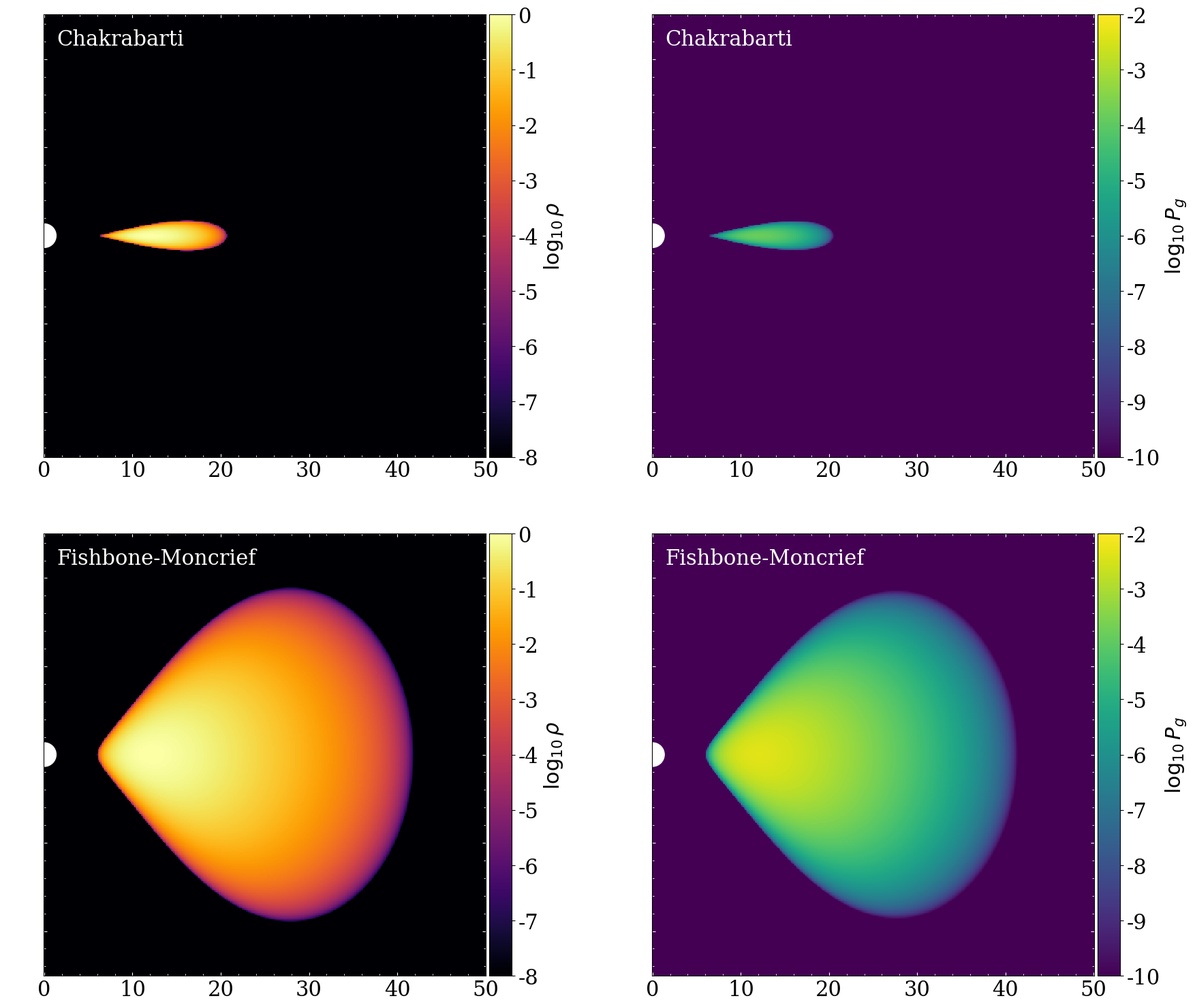

Recreate this plot in Python.
#! /usr/bin/env python

# Adapted from @c-white's tori.py script.  Soiled by @pdmullen.

# Python modules
import numpy as np
import scipy.optimize
import warnings

# Python plotting modules
import matplotlib
import matplotlib.pyplot as plt
from mpl_toolkits.axes_grid1 import make_axes_locatable

# Physical parameters
a = 0.9375
r_edge = 6.0
r_peak = 12.0
gamma_adi = 4.0 / 3.0
rho_max = 1.0

# Grid parameters
r_max_global = 50.0
nx = 400
nz = 400


# Main function
def main(**kwargs):
    # Set up grid
    x = np.linspace(0.0, r_max_global, nx)
    z = np.linspace(-r_max_global / 2.0, r_max_global / 2.0, nz)
    x_grid, z_grid = np.meshgrid(x, z)
    r_grid = (x_grid**2 + z_grid**2) ** 0.5
    theta_grid = np.arccos(z_grid / r_grid)

    # Set up dictionary
    data = {}

    # Calculate Chakrabarti torus
    data["C"] = {}
    c, n = c_cn(r_edge, r_peak)
    ll = c_l_vec(r_grid, theta_grid, c, n)
    l_peak = c_l(r_peak, np.pi / 2.0, c, n)
    h = c_h(r_grid, theta_grid, ll, c, n, r_edge)
    h_peak = c_h(r_peak, np.pi / 2.0, l_peak, c, n, r_edge)
    rho = calculate_rho(h, h_peak)
    tt = calculate_tt(h, h_peak)
    data["C"]["rho"] = np.where(r_grid >= r_edge, rho, np.nan)
    data["C"]["tt"] = np.where(r_grid >= r_edge, tt, np.nan)

    # Calculate FM torus
    data["FM"] = {}
    f = fm_f_vec(r_grid, theta_grid, r_peak)
    f_in = fm_f(r_edge, np.pi / 2.0, r_peak)
    f_peak = fm_f(r_peak, np.pi / 2.0, r_peak)
    h = fm_h_vec(f, f_in)
    h_peak = fm_h(f_peak, f_in)
    rho = calculate_rho(h, h_peak)
    tt = calculate_tt(h, h_peak)
    data["FM"]["rho"] = np.where(r_grid >= r_edge, rho, np.nan)
    data["FM"]["tt"] = np.where(r_grid >= r_edge, tt, np.nan)

    # Prepare Figure
    fig = plt.figure(figsize=(18, 18))
    r_hor = 1.0 + (1.0 - a**2) ** 0.5
    plt.rc("text")
    plt.rc("font", family="serif", size=22)

    # Make Chakrabarti Density Plot
    ax1 = fig.add_subplot(2, 2, 1)
    ax1.set_aspect("equal")
    ax1.add_artist(plt.Circle((0, 0), r_hor, color="white"))
    ax1.text(0.03, 0.93, "Chakrabarti", color="white", transform=ax1.transAxes)
    im = ax1.pcolormesh(
        x_grid, z_grid, np.log10(data["C"]["rho"]), cmap="inferno", vmin=-8, vmax=0
    )
    cmap = matplotlib.cm.get_cmap("inferno")
    ax1.set_facecolor(cmap(0.0))
    ax1.xaxis.set_ticks_position("both")
    ax1.yaxis.set_ticks_position("both")
    ax1.tick_params(which="both", direction="in")
    plt.minorticks_on()
    divider = make_axes_locatable(ax1)
    cax = divider.append_axes("right", size="5%", pad=0.05)
    plt.colorbar(im, cax=cax, label="$\\log_{10} \\rho$")
    ax1.tick_params(axis="both", which="both", colors="white")
    plt.setp(ax1.get_xticklabels(), color="black")

    # Make Chakrabarti Pressure Plot
    ax2 = fig.add_subplot(2, 2, 2)
    ax2.set_aspect("equal")
    ax2.add_artist(plt.Circle((0, 0), r_hor, color="white"))
    ax2.text(0.03, 0.93, "Chakrabarti", color="white", transform=ax2.transAxes)
    im = ax2.pcolormesh(
        x_grid,
        z_grid,
        np.log10(data["C"]["rho"] * data["C"]["tt"]),
        cmap="viridis",
        vmin=-10,
        vmax=-2,
    )
    cmap = matplotlib.cm.get_cmap("viridis")
    ax2.set_facecolor(cmap(0.0))
    ax2.xaxis.set_ticks_position("both")
    ax2.yaxis.set_ticks_position("both")
    ax2.tick_params(which="both", direction="in")
    plt.minorticks_on()
    divider = make_axes_locatable(ax2)
    cax = divider.append_axes("right", size="5%", pad=0.05)
    plt.colorbar(im, cax=cax, label="$\\log_{10} P_g$")
    ax2.tick_params(axis="both", which="both", colors="white")
    plt.setp(ax2.get_xticklabels(), color="black")

    # Make FM Density Plot
    ax3 = fig.add_subplot(2, 2, 3)
    ax3.set_aspect("equal")
    ax3.add_artist(plt.Circle((0, 0), r_hor, color="white"))
    ax3.text(0.03, 0.93, "Fishbone-Moncrief", color="white", transform=ax3.transAxes)
    im = ax3.pcolormesh(
        x_grid, z_grid, np.log10(data["FM"]["rho"]), cmap="inferno", vmin=-8, vmax=0
    )
    cmap = matplotlib.cm.get_cmap("inferno")
    ax3.set_facecolor(cmap(0.0))
    ax3.xaxis.set_ticks_position("both")
    ax3.yaxis.set_ticks_position("both")
    ax3.tick_params(which="both", direction="in")
    plt.minorticks_on()
    divider = make_axes_locatable(ax3)
    cax = divider.append_axes("right", size="5%", pad=0.05)
    plt.colorbar(im, cax=cax, label="$\\log_{10} \\rho$")
    ax3.tick_params(axis="both", which="both", colors="white")
    plt.setp(ax3.get_xticklabels(), color="black")

    # Make FM Pressure Plot
    ax4 = fig.add_subplot(2, 2, 4)
    ax4.set_aspect("equal")
    ax4.add_artist(plt.Circle((0, 0), r_hor, color="white"))
    ax4.text(0.03, 0.93, "Fishbone-Moncrief", color="white", transform=ax4.transAxes)
    im = ax4.pcolormesh(
        x_grid,
        z_grid,
        np.log10(data["FM"]["rho"] * data["FM"]["tt"]),
        cmap="viridis",
        vmin=-10,
        vmax=-2,
    )
    cmap = matplotlib.cm.get_cmap("viridis")
    ax4.set_facecolor(cmap(0.0))
    ax4.xaxis.set_ticks_position("both")
    ax4.yaxis.set_ticks_position("both")
    ax4.tick_params(which="both", direction="in")
    plt.minorticks_on()
    divider = make_axes_locatable(ax4)
    cax = divider.append_axes("right", size="5%", pad=0.05)
    plt.colorbar(im, cax=cax, label="$\\log_{10} P_g$")
    ax4.tick_params(axis="both", which="both", colors="white")
    plt.setp(ax4.get_xticklabels(), color="black")

    # Save Figure
    plt.tight_layout()
    plt.subplots_adjust(
        left=None, bottom=None, right=None, top=None, wspace=0.3, hspace=-0.2
    )
    fig.savefig("gr_equilibria.png")
    plt.close(fig)


# Geometric factors
def geometry(r, theta):
    s = np.sin(theta)
    c = np.cos(theta)
    delta = r**2 - 2.0 * r + a**2
    sigma = r**2 + a**2 * c**2
    aa = (r**2 + a**2) ** 2 - a**2 * delta * s**2
    return s, delta, sigma, aa


# Metric factors
def metric(r, theta):
    s, delta, sigma, aa = geometry(r, theta)
    g_tt = -1.0 + 2.0 * r / sigma
    g_tphi = -2.0 * a * r / sigma * s**2
    g_phiphi = (r**2 + a**2 + 2.0 * a**2 * r / sigma * s**2) * s**2
    gtt = -aa / (delta * sigma)
    gtphi = -2.0 * a * r / (delta * sigma)
    with warnings.catch_warnings():
        warnings.filterwarnings(
            "ignore", "invalid value encountered in power", RuntimeWarning
        )
        warnings.filterwarnings(
            "ignore", "invalid value encountered in double_scalars", RuntimeWarning
        )
        warnings.filterwarnings(
            "ignore", "invalid value encountered in scalar power", RuntimeWarning
        )
        alpha = (-gtt) ** -0.5
    return g_tt, g_tphi, g_phiphi, gtt, gtphi, alpha


# Keplerian ll
def l_k(r):
    return r**0.5 * (
        (1.0 - 2.0 * a * (1.0 / r) ** 0.5 / r + a**2 / r**2)
        / (1.0 - 2.0 / r + a * (1.0 / r) ** 0.5 / r)
    )


# Von Zeipel parameter
def vz(r, ll):
    return ((r**3 + a**2 * r + 2.0 * a * (a - ll)) / (r + 2 * a / ll - 2.0)) ** 0.5


# C c and n
def c_cn(r_edge, r_peak):
    l_in = l_k(r_edge)
    l_peak = l_k(r_peak)
    lambda_in = vz(r_edge, l_in)
    lambda_peak = vz(r_peak, l_peak)
    n = np.log(l_peak / l_in) / np.log(lambda_peak / lambda_in)
    c = l_in * lambda_in ** (-n)
    return c, n


# C ll
def c_l(r, theta, c, n):
    g_tt, g_tphi, g_phiphi, _, _, _ = metric(r, theta)

    def res(ll):
        return (ll / c) ** (2.0 / n) + (ll * g_phiphi + ll**2 * g_tphi) / (
            g_tphi + ll * g_tt
        )  # noqa

    try:
        l_val = scipy.optimize.brentq(res, 1.0, 100.0)
    except ValueError:
        l_val = np.nan
    return l_val


c_l_vec = np.vectorize(c_l)  # noqa


# C h
def c_h(r, theta, ll, c, n, r_edge):
    l_in = c_l(r_edge, np.pi / 2.0, c, n)
    u_t = c_u_t(r, theta, ll)
    u_t_in = c_u_t(r_edge, np.pi / 2.0, l_in)
    h = u_t_in / u_t
    if n == 1.0:
        h *= (l_in / ll) ** (c**2 / (c**2 - 1.0))
    else:
        h *= abs(1.0 - c ** (2.0 / n) * ll ** (2.0 - 2.0 / n)) ** (
            n / (2.0 - 2.0 * n)
        ) * abs(1.0 - c ** (2.0 / n) * l_in ** (2.0 - 2.0 / n)) ** (n / (2.0 * n - 2.0))
    return h


# C u_t
def c_u_t(r, theta, ll):
    g_tt, g_tphi, g_phiphi, _, _, _ = metric(r, theta)
    with warnings.catch_warnings():
        warnings.filterwarnings(
            "ignore", "invalid value encountered in sqrt", RuntimeWarning
        )
        u_t = -(
            (
                (g_tphi**2 - g_tt * g_phiphi)
                / (g_phiphi + 2.0 * ll * g_tphi + ll**2 * g_tt)
            )
            ** 0.5
        )
    return u_t


# FM l_*
def fm_ls(r_peak):
    return (1.0 / r_peak**3) ** 0.5 * (
        (
            r_peak**4
            + a**2 * r_peak**2
            - 2.0 * a**2 * r_peak
            - a * (r_peak) ** 0.5 * (r_peak**2 - a**2)
        )
        / (r_peak**2 - 3.0 * r_peak + 2.0 * a * (r_peak) ** 0.5)
    )


# FM f
def fm_f(r, theta, r_peak):
    s, delta, sigma, aa = geometry(r, theta)
    ls = fm_ls(r_peak)
    with warnings.catch_warnings():
        warnings.filterwarnings(
            "ignore", "invalid value encountered in double_scalars", RuntimeWarning
        )
        warnings.filterwarnings(
            "ignore", "invalid value encountered in log", RuntimeWarning
        )
        warnings.filterwarnings(
            "ignore", "divide by zero encountered in double_scalars", RuntimeWarning
        )
        warnings.filterwarnings(
            "ignore", "invalid value encountered in scalar power", RuntimeWarning
        )
        warnings.filterwarnings(
            "ignore", "invalid value encountered in scalar subtract", RuntimeWarning
        )
        warnings.filterwarnings(
            "ignore", "divide by zero encountered in scalar divide", RuntimeWarning
        )
        f = (
            0.5
            * np.log(
                aa / (delta * sigma)
                + ((aa / (delta * sigma)) ** 2 + 4.0 * ls**2 / (delta * s**2)) ** 0.5
            )
            - 0.5 * (1.0 + 4.0 * ls**2 * delta * sigma**2 / (aa**2 * s**2)) ** 0.5
            - 2.0 * a * r * ls / aa
        )
    return f


fm_f_vec = np.vectorize(fm_f)  # noqa


# FM h
def fm_h(f, f_in):
    return np.exp(f - f_in)


# FM h vec
def fm_h_vec(f, f_in):
    h = fm_h(f, f_in)
    with warnings.catch_warnings():
        warnings.filterwarnings(
            "ignore", "invalid value encountered in greater", RuntimeWarning
        )
        h = np.where(h > 1.0, h, np.nan)
    return h


# Density from enthalpy
def calculate_rho(h, h_peak):
    tt = (gamma_adi - 1.0) / gamma_adi * (h - 1.0)
    tt_peak = (gamma_adi - 1.0) / gamma_adi * (h_peak - 1.0)
    with warnings.catch_warnings():
        warnings.filterwarnings(
            "ignore", "invalid value encountered in power", RuntimeWarning
        )
        rho = rho_max * (tt / tt_peak) ** (1.0 / (gamma_adi - 1.0))
    return rho


# Temperature from enthalpy
def calculate_tt(h, h_peak):
    tt = (gamma_adi - 1.0) / gamma_adi * (h - 1.0)
    return tt


# Execute main function
if __name__ == "__main__":
    main()
